Run: headless pygame with SDL's dummy video driver; simulated clock (each Clock.tick advances the game by its frame time, no real sleeping); random seed 0; keys injected as events and as key.get_pressed() state; no mouse input.
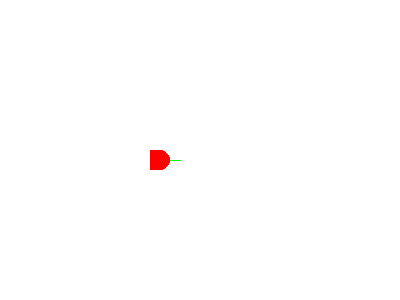
Frame 1 of 4 · flips 1–60 · no input
Frame 2 of 4 · flips 61–180 · tapped SPACE, RETURN · held RIGHT (→), D · screen unchanged from frame 1, image omitted
Frame 3 of 4 · flips 181–300 · held DOWN (↓), S · screen unchanged from frame 2, image omitted
Frame 4 of 4 · flips 301–420 · held LEFT (←), A, UP (↑), W · screen unchanged from frame 3, image omitted

The pygame program that drew these frames:

# Import a library of functions called 'pygame'
import pygame
from math import pi
 
# Initialize the game engine
pygame.init()
 
# Define the colors we will use in RGB format
BLACK = (  0,   0,   0)
WHITE = (255, 255, 255)
BLUE =  (  0,   0, 255)
GREEN = (  0, 255,   0)
RED =   (255,   0,   0)
 
# Set the height and width of the screen
size = [400, 300]
screen = pygame.display.set_mode(size)
 
pygame.display.set_caption("Example code for the draw module")
 
#Loop until the user clicks the close button.
done = False
clock = pygame.time.Clock()
 
while not done:
 
    # This limits the while loop to a max of 10 times per second.
    # Leave this out and we will use all CPU we can.
    clock.tick(10)
     
    for event in pygame.event.get(): # User did something
        if event.type == pygame.QUIT: # If user clicked close
            done=True # Flag that we are done so we exit this loop
 
    # All drawing code happens after the for loop and but
    # inside the main while done==False loop.
     
    # Clear the screen and set the screen background
    screen.fill(WHITE)

    position = [150,150]
    size = [20,20]
    temp = position+size

    # Draw on the screen a GREEN line from (0, 50) to (50, 80) 
    # Because it is an antialiased line, it is 1 pixel wide.
    line_position_start = [position[0]+size[0]/2,position[1]+size[1]/2]
    line_position_end = [position[0]+size[0]+size[0]/2,position[1]+size[1]/2]
    pygame.draw.aaline(screen, GREEN, line_position_start,line_position_end, True)

    # Draw a rectangle with rounded corners
    pygame.draw.rect(screen, RED, temp, 0, border_radius=10, border_top_left_radius=0,
                     border_bottom_left_radius=0)

    # Go ahead and update the screen with what we've drawn.
    # This MUST happen after all the other drawing commands.
    pygame.display.flip()
 
# Be IDLE friendly
pygame.quit()
